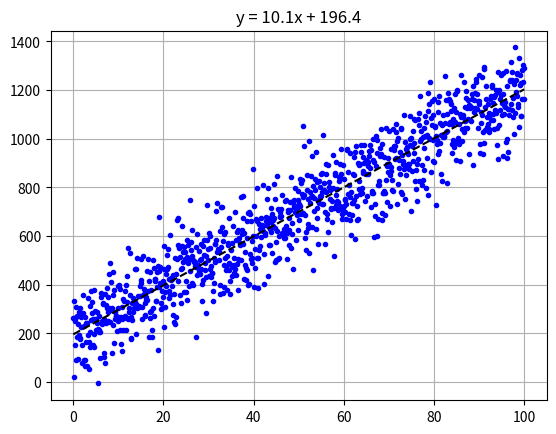

Write the Python code that produced this figure.
import numpy as np
import matplotlib
matplotlib.use('Agg')
import matplotlib.pyplot as plt

N = 1000

x = np.linspace(0, 100, N)
y = 10*x + 200 + np.random.normal(0, 100, N)

# Fit x, y data by straight line (polynomial fit of degree 1)

a, b = np.polyfit(x, y, 1)  # highest power first, i.e. y = ax + b

plt.plot(x, y, 'b.')
plt.plot(x, a*x + b, 'k--')
plt.title('y = {:.1f}x + {:.1f}'.format(a, b))
plt.grid()

plt.savefig('result.svg')
